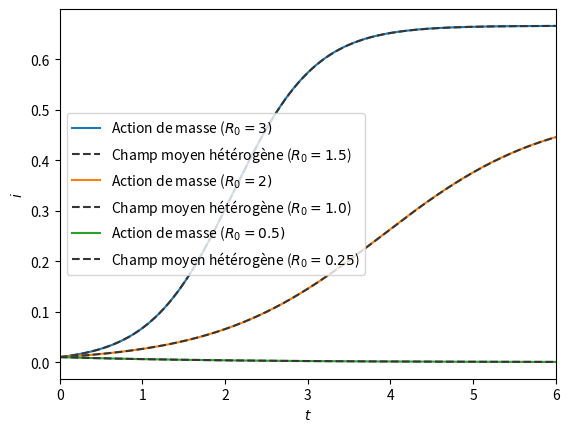

Write Python code to recreate this figure.
import numpy as np
import matplotlib.pyplot as plt
from scipy.integrate import solve_ivp
from scipy.special import factorial


# INTEGRATE MASS-ACTION SYSTEM

# dynamical parameters
R0_MA_list = [0.5, 2, 3]
t0, t1 = (0, 6)
time = np.linspace(t0, t1, 1000)
i0 = [0.01]

# dynamical equation
def i_dot(t, i, R0):
    return -i + R0*(1 - i)*i

i_t_list = []

for R0 in R0_MA_list:
    # integrate the equation
    sol = solve_ivp(i_dot, (t0, t1), i0, args=(R0,), t_eval = time)
    i_t_list.append(sol.y[0])


# INTEGRATE DBFM SYSTEM

# set max degree, expected degree and generate distribution
k_max = 10
k = np.arange(0, k_max+1, 1)
print(k)
exp_k = 2.
k_dist = [0 for _ in k]
k_dist[int(exp_k)] = 1.
k_dist = np.array(k_dist)
print(k_dist)
print(np.sum(k_dist))

# Theta function
def Theta(ik, exp_k, k):
    return 1/exp_k * np.sum(k * k_dist * ik)

# dynamical equations
def ik_dot(t, ik, R0, exp_k, k):
    return -ik + k * R0 * Theta(ik, exp_k, k) * (1 - ik)

dbmf_i_t_list = []

ik0 = np.array([0.01 for _ in k])

ik_trajectories = []

for R0_MA in R0_MA_list:
    # compute DBMF R0 parameter
    R0 = R0_MA / exp_k

    # integrate the equation
    sol = solve_ivp(ik_dot, (t0, t1), ik0, args=(R0, exp_k, k), t_eval = time, rtol=1e-10)
    # equilibrium equation verification
    eq_point_k = k * R0 * Theta(sol.y[:, -1], exp_k, k)/(1 + k*R0* Theta(sol.y[:, -1], exp_k, k))
    eq_point = np.dot(k_dist, k * R0 * Theta(sol.y[:, -1], exp_k, k)/(1 + k*R0* Theta(sol.y[:, -1], exp_k, k)))
    # print(np.max(np.abs(k * R0 * Theta(sol.y[:, -1], exp_k, k)/(1 + k*R0* Theta(sol.y[:, -1], exp_k, k)) - sol.y[:, -1])))
    ik_trajectories.append(sol.y)
    dbmf_i_t_list.append(k_dist @ sol.y)

ik_trajectories = np.array(ik_trajectories)

plt.figure()
for i, R0_MA in enumerate(R0_MA_list[::-1]):
    plt.plot(time, i_t_list[-1-i], label=f"Action de masse ($R_0 = {R0_MA})$")
    plt.plot(time, dbmf_i_t_list[-1-i], '--', color='#353535ff', label=f"Champ moyen hétérogène ($R_0 = {R0_MA / exp_k}$)")
plt.xlim(t0, t1)
plt.ylabel('$i$')
plt.xlabel('$t$')
plt.legend()
plt.savefig('1j_b.pdf')
plt.show()
